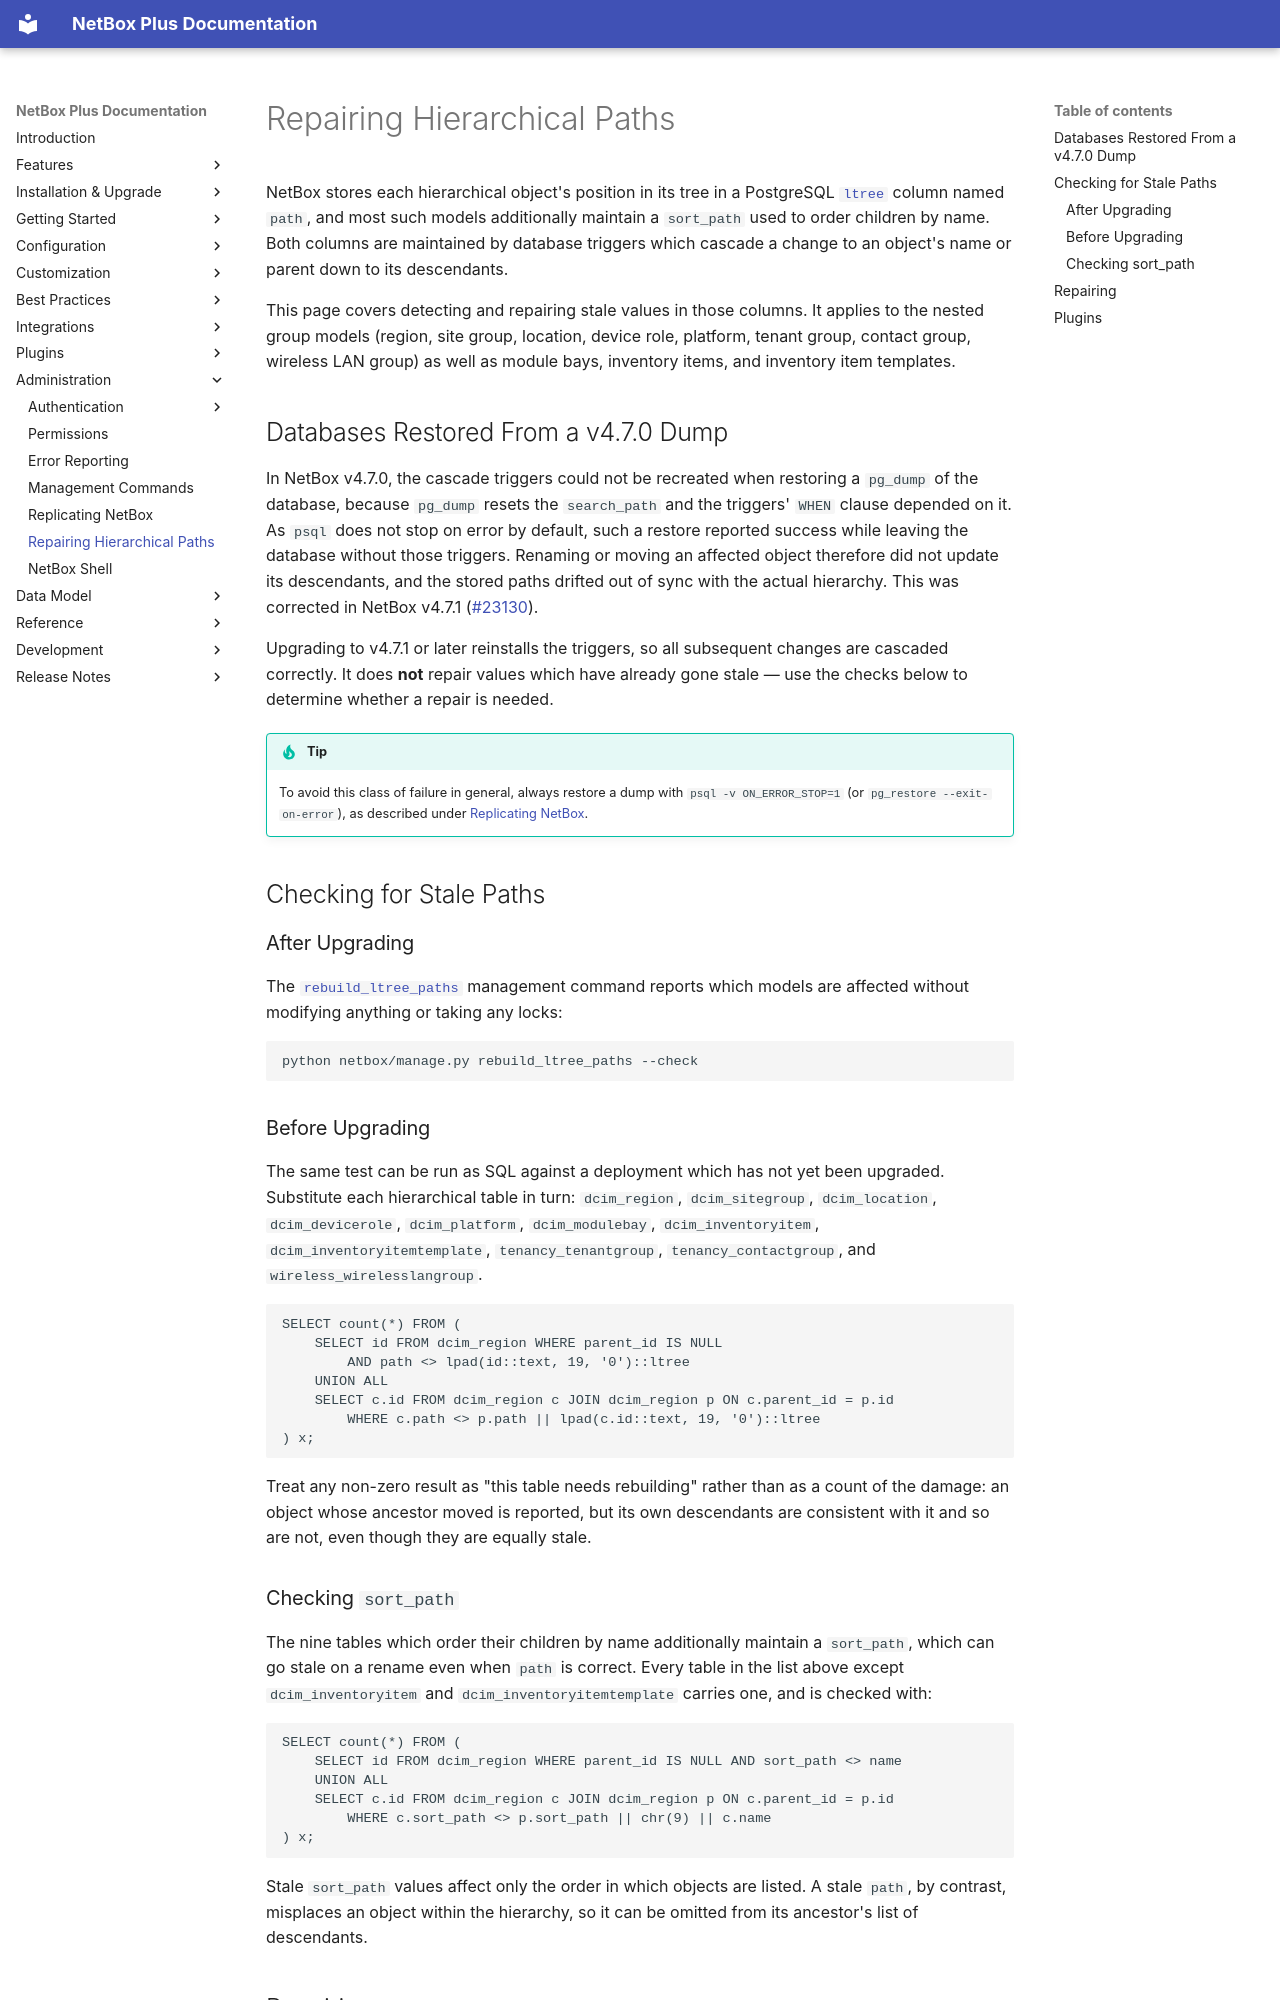

repository: swissmakers/netbox-plus · page: administration/repairing-hierarchical-paths/index.html · generator: mkdocs

# Repairing Hierarchical Paths

NetBox stores each hierarchical object's position in its tree in a PostgreSQL [`ltree`](https://www.postgresql.org/docs/current/ltree.html) column named `path`, and most such models additionally maintain a `sort_path` used to order children by name. Both columns are maintained by database triggers which cascade a change to an object's name or parent down to its descendants.

This page covers detecting and repairing stale values in those columns. It applies to the nested group models (region, site group, location, device role, platform, tenant group, contact group, wireless LAN group) as well as module bays, inventory items, and inventory item templates.

## Databases Restored From a v4.7.0 Dump

In NetBox v4.7.0, the cascade triggers could not be recreated when restoring a `pg_dump` of the database, because `pg_dump` resets the `search_path` and the triggers' `WHEN` clause depended on it. As `psql` does not stop on error by default, such a restore reported success while leaving the database without those triggers. Renaming or moving an affected object therefore did not update its descendants, and the stored paths drifted out of sync with the actual hierarchy. This was corrected in NetBox v4.7.1 ([#23130](https://github.com/netbox-community/netbox/issues/23130)).

Upgrading to v4.7.1 or later reinstalls the triggers, so all subsequent changes are cascaded correctly. It does **not** repair values which have already gone stale — use the checks below to determine whether a repair is needed.

!!! tip
    To avoid this class of failure in general, always restore a dump with `psql -v ON_ERROR_STOP=1` (or `pg_restore --exit-on-error`), as described under [Replicating NetBox](./replicating-netbox.md#load-an-exported-database).

## Checking for Stale Paths

### After Upgrading

The [`rebuild_ltree_paths`](./management-commands.md#rebuild_ltree_paths) management command reports which models are affected without modifying anything or taking any locks:

```no-highlight
python netbox/manage.py rebuild_ltree_paths --check
```

### Before Upgrading

The same test can be run as SQL against a deployment which has not yet been upgraded. Substitute each hierarchical table in turn: `dcim_region`, `dcim_sitegroup`, `dcim_location`, `dcim_devicerole`, `dcim_platform`, `dcim_modulebay`, `dcim_inventoryitem`, `dcim_inventoryitemtemplate`, `tenancy_tenantgroup`, `tenancy_contactgroup`, and `wireless_wirelesslangroup`.

```no-highlight
SELECT count(*) FROM (
    SELECT id FROM dcim_region WHERE parent_id IS NULL
        AND path <> lpad(id::text, 19, '0')::ltree
    UNION ALL
    SELECT c.id FROM dcim_region c JOIN dcim_region p ON c.parent_id = p.id
        WHERE c.path <> p.path || lpad(c.id::text, 19, '0')::ltree
) x;
```

Treat any non-zero result as "this table needs rebuilding" rather than as a count of the damage: an object whose ancestor moved is reported, but its own descendants are consistent with it and so are not, even though they are equally stale.
